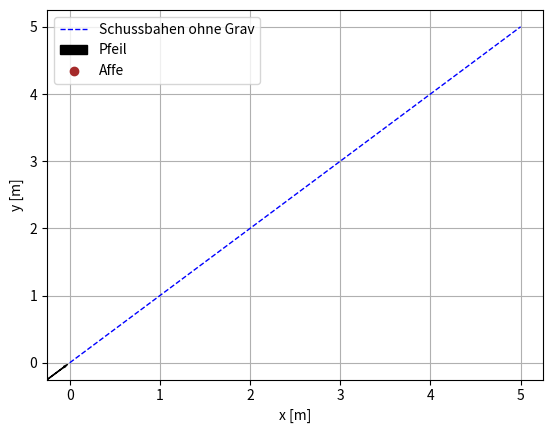

This chart was generated by the following Python code: (Note: this script raises an exception after producing the figure.)
import numpy as np
import matplotlib as mpl
import matplotlib.pyplot as plt
import matplotlib.animation


pfeil0=np.array([0,0])
affe0=np.array([5,5])
diff=affe0-pfeil0
alpha=np.arctan(diff[1]/diff[0])
g=9.81

pfeilv=9
v0 = np.array([pfeilv * np.cos(alpha), pfeilv * np.sin(alpha)])

t = np.linspace(0, 2, 1000)
t = t.reshape(-1, 1)

# Berechne den Ortsvektor für alle Zeitpunkte im Array t.
r_pfeil = pfeil0 + v0 * t + 0.5 * np.array([0,-g]) * t**2
r_affe=affe0+ 0.5 * np.array([0,-g]) * t**2



hit_index=np.argmin(np.linalg.norm(r_pfeil-r_affe,axis=1))+1


fig = plt.figure()
ax = fig.add_subplot(1, 1, 1)
ax.set_xlabel('x [m]')
ax.set_ylabel('y [m]')
ax.grid()

pfeil_bahn_ohne_g,=ax.plot([pfeil0[0],affe0[0]],[pfeil0[1], affe0[1]],'--',
                          color='blue', lw=1)
#pfeil_bahn=ax.plot(r_pfeil[:, 0], r_pfeil[:, 1])
#affe_bahn=ax.plot(r_affe[:, 0], r_affe[:, 1])

style = mpl.patches.ArrowStyle.Simple(head_length=3,
                                      head_width=1)

pfeil = mpl.patches.FancyArrowPatch((0, 0), (0, 0),
                                      color='black',arrowstyle=style)

affe,=ax.plot([],[],'o',color='brown')

ax.add_artist(pfeil)

plt.legend([pfeil_bahn_ohne_g,pfeil,affe],
           ["Schussbahen ohne Grav","Pfeil","Affe"])


def update(n):
    diff=r_pfeil[n+1]-r_pfeil[n]
    pfeil.set_positions(r_pfeil[n]-diff*25,r_pfeil[n])
    affe.set_data(r_affe[n])
    return affe,pfeil

ani = mpl.animation.FuncAnimation(fig, update, interval=30,
                                  frames=hit_index, blit=True,repeat=False)
ani.save("fallender_Affe.gif",fps=30)








